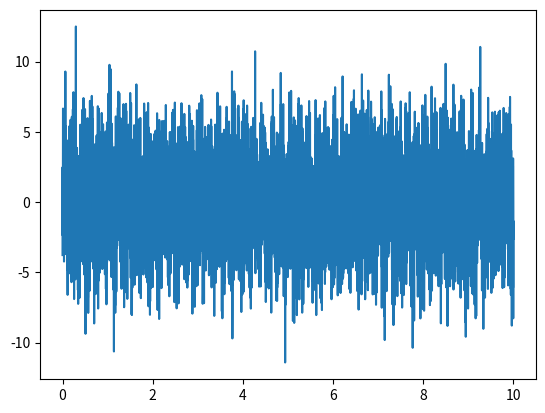

Reproduce this figure in Python. (Note: this script raises an exception after producing the figure.)
# -*- coding: utf-8 -*-
"""
Example Fourier Transform code for PHYS381 Data analysis assessment


Created on Sun Jul 12 11:52:42 2020

[redacted]
"""
import numpy as np
import matplotlib.pyplot as plt


fs = 1000.0 # sampling frequency (Hz) 
ts = 1/fs # set sampling rate and interval
period=10.0 #sampling period
nfft = period/ts # length of DFT
t=np.arange(0,period,ts)
h = ((1.3)*np.sin(2*np.pi*5.0*t) + (1.7)*np.sin((2*np.pi*35.0*t)-0.6) + (2.5)*np.random.normal(0.0,1.0,t.shape))          
# combination of a 5 Hz signal a 35Hz signal and Gaussian noise



plt.figure(1)
plt.plot(t,h)
plt.savefig('DAex6.png',dpi=600)


H = np.fft.fft(h) # determine the Discrte Fourier Transform


# Take the magnitude of fft of H
mx = abs(H[0:np.int(nfft/2)])*(2.0/nfft)  # note only need to examien first half of spectrum
# Frequency vector
f = np.arange(0,np.int(nfft/2))*fs/nfft


plt.figure(2)
plt.plot(t,h);
plt.title('Sine Wave Signals');
plt.xlabel('Time (s)');
plt.ylabel('Amplitude');
plt.figure(3)
plt.plot(f,mx)
plt.title('Amplitude Spectrum of Sine Wave signals');
plt.xlabel('Frequency (Hz)');
plt.ylabel('Amplitude');
plt.savefig('DAex6_fft.png',dpi=600)